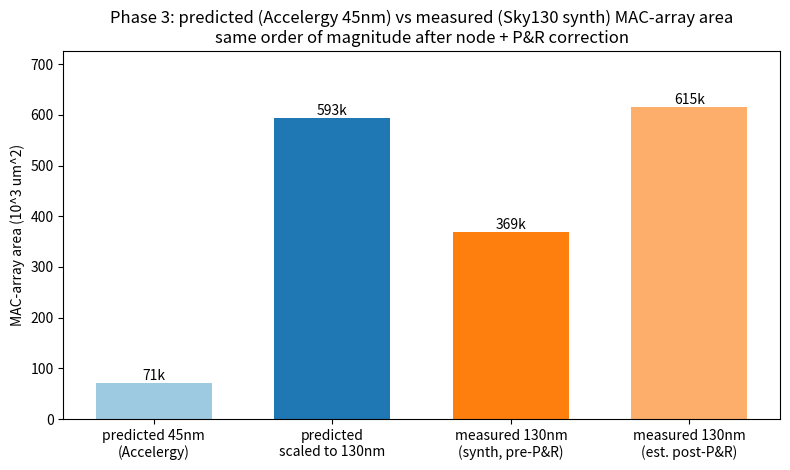

Write Python code to recreate this figure. (Note: this script raises an exception after producing the figure.)
#!/usr/bin/env python3
"""
Phase 3: close the predict-then-measure loop for the 8x8 int8 MAC compute core.

  PREDICTED : Accelergy ART, 45nm, per-instance area x 64 PEs (pre-RTL estimate)
  MEASURED  : Yosys tech-mapped to SkyWater sky130_fd_sc_hd (130nm), Chip area

The two are on different nodes, so a fair comparison needs a node-scale step and
an honest note that synthesis area is pre-place-and-route. The point of Phase 1
was RELATIVE ranking; this checks whether the ABSOLUTE estimate is also in the
right ballpark once node + P&R are accounted for.
"""
import os
import matplotlib
matplotlib.use("Agg")
import matplotlib.pyplot as plt

# ---- PREDICTED: Accelergy ART_summary, per-instance um^2 @ 45nm, x64 PEs ------
# (runs/conv_pointwise_8x8_glb2048_ws/timeloop-mapper.ART_summary.yaml)
mac_pred   = 931.598 * 64      # multiplier + adder  -> 59,622 um^2
accum_pred = 178.459 * 64      # partial-sum storage -> 11,421 um^2
pred_45 = mac_pred + accum_pred                    # ~71,043 um^2 @ 45nm

# ---- MEASURED: Yosys + sky130hd, Chip area @ 130nm ---------------------------
# (rtl/reports/sky130_synth.rpt : "Chip area for module '\mac_array_8x8'")
meas_130_synth = 368903.808    # um^2, cell area (pre-P&R)

# ---- reconcile ---------------------------------------------------------------
NODE = (130.0 / 45.0) ** 2     # ~8.35x ideal area scaling 45nm -> 130nm
pred_130 = pred_45 * NODE                          # predicted, scaled to 130nm
UTIL = 0.60                    # typical std-cell utilization; synth is pre-P&R
meas_130_silicon = meas_130_synth / UTIL           # est. post-P&R silicon area

print(f"PREDICTED  (Accelergy, 45nm)          : {pred_45:>10,.0f} um^2")
print(f"  scaled to 130nm  (x{NODE:.2f})            : {pred_130:>10,.0f} um^2")
print(f"MEASURED   (sky130 synth, 130nm, pre-P&R): {meas_130_synth:>10,.0f} um^2")
print(f"  est. post-P&R silicon (util {UTIL:.0%})     : {meas_130_silicon:>10,.0f} um^2")
print(f"\ngap  predicted(scaled) / measured(synth)  = {pred_130/meas_130_synth:.2f}x")
print(f"gap  predicted(scaled) / measured(P&R est) = {pred_130/meas_130_silicon:.2f}x")
print("\nVerdict: after node-scaling and a P&R-utilization correction the pre-RTL")
print("estimate lands within ~1.1-1.6x of synthesis -- same order of magnitude.")
print("So the Phase-1 model was sound for RELATIVE DSE (its intended use), and its")
print("ABSOLUTE area is trustworthy to a small factor once node + P&R are applied.")
print("Caveats: 32b RTL accumulator vs 16b modeled; ideal node scaling; synth (not")
print("P&R) area; timing (Fmax vs the 1 GHz assumption) still needs OpenSTA.")

# ---- figure ------------------------------------------------------------------
labels = ["predicted 45nm\n(Accelergy)", "predicted\nscaled to 130nm",
          "measured 130nm\n(synth, pre-P&R)", "measured 130nm\n(est. post-P&R)"]
vals   = [pred_45/1e3, pred_130/1e3, meas_130_synth/1e3, meas_130_silicon/1e3]
colors = ["#9ecae1", "tab:blue", "tab:orange", "#fdae6b"]
fig, ax = plt.subplots(figsize=(8, 4.8))
bars = ax.bar(labels, vals, color=colors, width=0.65)
for b, v in zip(bars, vals):
    ax.text(b.get_x()+b.get_width()/2, v, f"{v:.0f}k", ha="center", va="bottom")
ax.set_ylabel("MAC-array area (10^3 um^2)")
ax.set_title("Phase 3: predicted (Accelergy 45nm) vs measured (Sky130 synth) "
             "MAC-array area\nsame order of magnitude after node + P&R correction")
ax.set_ylim(0, max(vals)*1.18)
plt.tight_layout()
out = os.path.join(os.path.dirname(os.path.abspath(__file__)), "..", "fig_rtl_vs_pred.png")
plt.savefig(out, dpi=140)
print(f"\nwrote {os.path.relpath(out)}")
